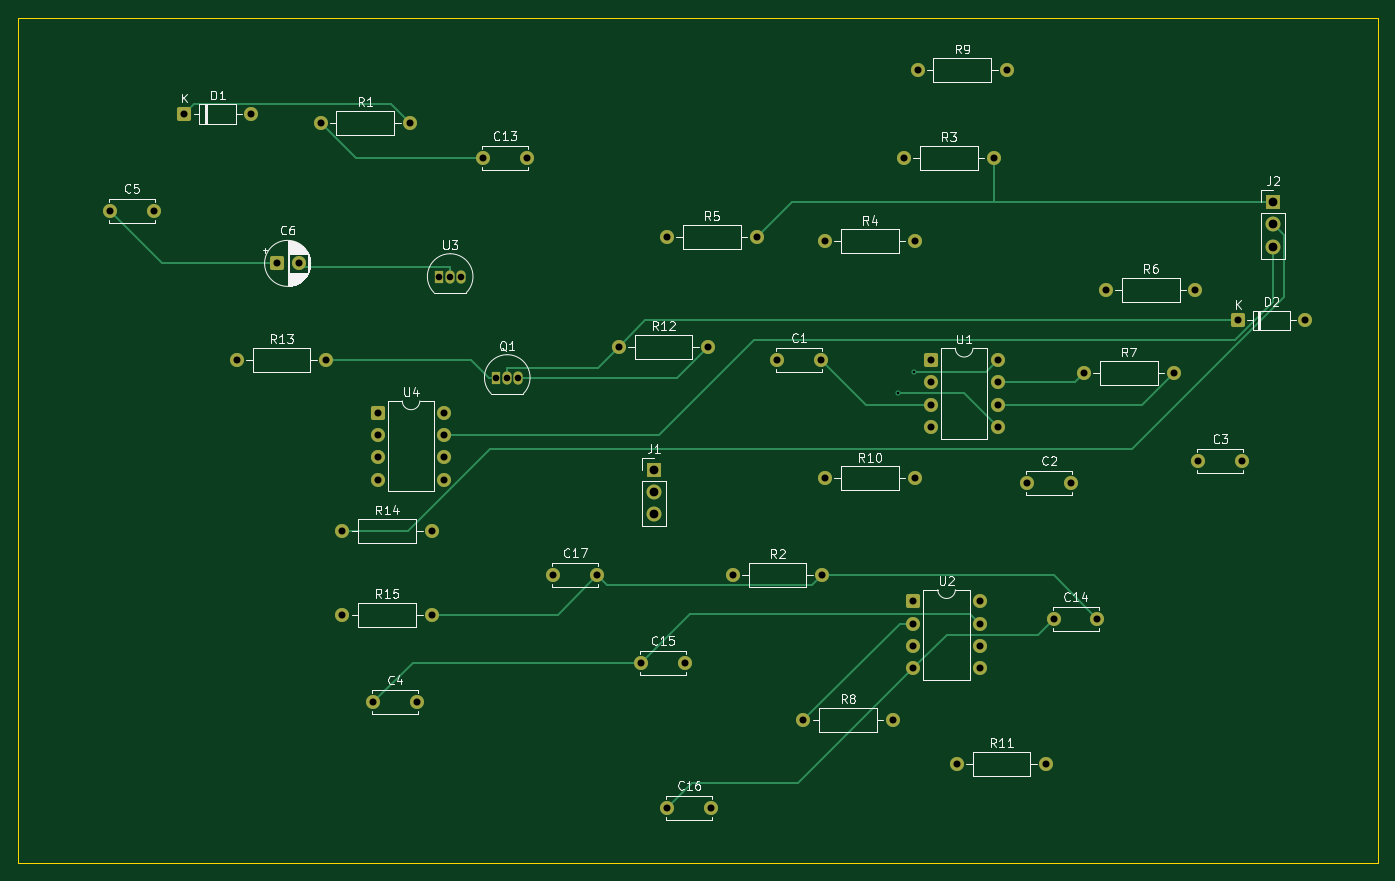
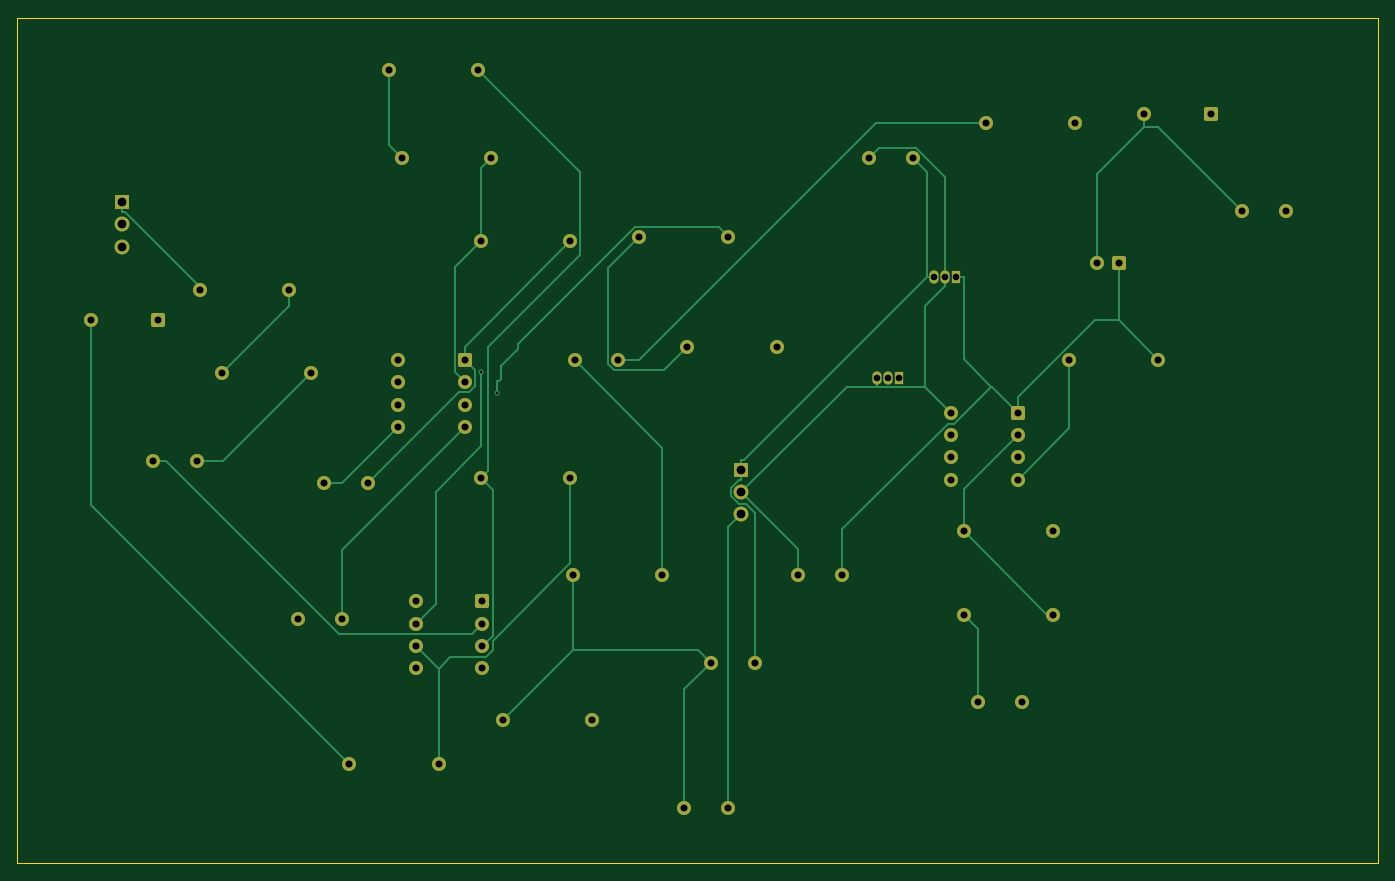
Circuit board: 8 layer files. Board 155.0 x 96.3 mm.
- bottom_copper: hrng-B_Cu.gbl (13681 bytes)
- bottom_mask: hrng-B_Mask.gbs (4197 bytes)
- bottom_silk: hrng-B_Silkscreen.gbo (450 bytes)
- outline: hrng-Edge_Cuts.gm1 (615 bytes)
- top_copper: hrng-F_Cu.gtl (10124 bytes)
- top_mask: hrng-F_Mask.gts (4197 bytes)
- top_silk: hrng-F_Silkscreen.gto (57191 bytes)
- drill: hrng.drl (1724 bytes)

=== bottom_copper: hrng-B_Cu.gbl (13681 bytes, source omitted) ===
=== bottom_mask: hrng-B_Mask.gbs ===
%TF.GenerationSoftware,KiCad,Pcbnew,10.0.5*%
%TF.CreationDate,2026-09-24T17:24:27-05:00*%
%TF.ProjectId,hrng,68726e67-2e6b-4696-9361-645f70636258,rev?*%
%TF.SameCoordinates,Original*%
%TF.FileFunction,Soldermask,Bot*%
%TF.FilePolarity,Negative*%
%FSLAX46Y46*%
G04 Gerber Fmt 4.6, Leading zero omitted, Abs format (unit mm)*
G04 Created by KiCad (PCBNEW 10.0.5) date 2026-09-24 17:24:27*
%MOMM*%
%LPD*%
G01*
G04 APERTURE LIST*
G04 Aperture macros list*
%AMRoundRect*
0 Rectangle with rounded corners*
0 $1 Rounding radius*
0 $2 $3 $4 $5 $6 $7 $8 $9 X,Y pos of 4 corners*
0 Add a 4 corners polygon primitive as box body*
4,1,4,$2,$3,$4,$5,$6,$7,$8,$9,$2,$3,0*
0 Add four circle primitives for the rounded corners*
1,1,$1+$1,$2,$3*
1,1,$1+$1,$4,$5*
1,1,$1+$1,$6,$7*
1,1,$1+$1,$8,$9*
0 Add four rect primitives between the rounded corners*
20,1,$1+$1,$2,$3,$4,$5,0*
20,1,$1+$1,$4,$5,$6,$7,0*
20,1,$1+$1,$6,$7,$8,$9,0*
20,1,$1+$1,$8,$9,$2,$3,0*%
G04 Aperture macros list end*
%ADD10C,1.600000*%
%ADD11RoundRect,0.250000X-0.550000X-0.550000X0.550000X-0.550000X0.550000X0.550000X-0.550000X0.550000X0*%
%ADD12R,1.700000X1.700000*%
%ADD13C,1.700000*%
%ADD14R,1.050000X1.500000*%
%ADD15O,1.050000X1.500000*%
G04 APERTURE END LIST*
D10*
%TO.C,C3*%
X134500000Y-50500000D03*
X139500000Y-50500000D03*
%TD*%
D11*
%TO.C,U2*%
X102000000Y-66500000D03*
D10*
X102000000Y-69040000D03*
X102000000Y-71580000D03*
X102000000Y-74120000D03*
X109620000Y-74120000D03*
X109620000Y-71580000D03*
X109620000Y-69040000D03*
X109620000Y-66500000D03*
%TD*%
%TO.C,R8*%
X89500000Y-80000000D03*
X99660000Y-80000000D03*
%TD*%
D12*
%TO.C,J1*%
X72500000Y-51500000D03*
D13*
X72500000Y-54040000D03*
X72500000Y-56580000D03*
%TD*%
D10*
%TO.C,R9*%
X102500000Y-6000000D03*
X112660000Y-6000000D03*
%TD*%
D12*
%TO.C,J2*%
X143000000Y-21000000D03*
D13*
X143000000Y-23540000D03*
X143000000Y-26080000D03*
%TD*%
D10*
%TO.C,C4*%
X40500000Y-78000000D03*
X45500000Y-78000000D03*
%TD*%
%TO.C,C16*%
X74000000Y-90000000D03*
X79000000Y-90000000D03*
%TD*%
%TO.C,R7*%
X121500000Y-40500000D03*
X131660000Y-40500000D03*
%TD*%
D11*
%TO.C,D2*%
X139000000Y-34500000D03*
D10*
X146620000Y-34500000D03*
%TD*%
D14*
%TO.C,U3*%
X48000000Y-29500000D03*
D15*
X49270000Y-29500000D03*
X50540000Y-29500000D03*
%TD*%
D10*
%TO.C,R12*%
X68500000Y-37500000D03*
X78660000Y-37500000D03*
%TD*%
%TO.C,R13*%
X25000000Y-39000000D03*
X35160000Y-39000000D03*
%TD*%
D11*
%TO.C,C6*%
X29500000Y-28000000D03*
D10*
X32000000Y-28000000D03*
%TD*%
%TO.C,R10*%
X92000000Y-52500000D03*
X102160000Y-52500000D03*
%TD*%
%TO.C,C1*%
X86500000Y-39000000D03*
X91500000Y-39000000D03*
%TD*%
%TO.C,R1*%
X34500000Y-12000000D03*
X44660000Y-12000000D03*
%TD*%
D11*
%TO.C,U4*%
X41000000Y-45000000D03*
D10*
X41000000Y-47540000D03*
X41000000Y-50080000D03*
X41000000Y-52620000D03*
X48620000Y-52620000D03*
X48620000Y-50080000D03*
X48620000Y-47540000D03*
X48620000Y-45000000D03*
%TD*%
%TO.C,R6*%
X124000000Y-31000000D03*
X134160000Y-31000000D03*
%TD*%
%TO.C,C15*%
X71000000Y-73500000D03*
X76000000Y-73500000D03*
%TD*%
D14*
%TO.C,Q1*%
X54500000Y-41000000D03*
D15*
X55770000Y-41000000D03*
X57040000Y-41000000D03*
%TD*%
D11*
%TO.C,U1*%
X104000000Y-39000000D03*
D10*
X104000000Y-41540000D03*
X104000000Y-44080000D03*
X104000000Y-46620000D03*
X111620000Y-46620000D03*
X111620000Y-44080000D03*
X111620000Y-41540000D03*
X111620000Y-39000000D03*
%TD*%
%TO.C,R15*%
X37000000Y-68000000D03*
X47160000Y-68000000D03*
%TD*%
%TO.C,C14*%
X118000000Y-68500000D03*
X123000000Y-68500000D03*
%TD*%
D11*
%TO.C,D1*%
X19000000Y-11000000D03*
D10*
X26620000Y-11000000D03*
%TD*%
%TO.C,C2*%
X115000000Y-53000000D03*
X120000000Y-53000000D03*
%TD*%
%TO.C,C17*%
X61000000Y-63500000D03*
X66000000Y-63500000D03*
%TD*%
%TO.C,R4*%
X92000000Y-25500000D03*
X102160000Y-25500000D03*
%TD*%
%TO.C,R3*%
X101000000Y-16000000D03*
X111160000Y-16000000D03*
%TD*%
%TO.C,R11*%
X107000000Y-85000000D03*
X117160000Y-85000000D03*
%TD*%
%TO.C,R5*%
X74000000Y-25000000D03*
X84160000Y-25000000D03*
%TD*%
%TO.C,R14*%
X37000000Y-58500000D03*
X47160000Y-58500000D03*
%TD*%
%TO.C,R2*%
X81500000Y-63500000D03*
X91660000Y-63500000D03*
%TD*%
%TO.C,C13*%
X53000000Y-16000000D03*
X58000000Y-16000000D03*
%TD*%
%TO.C,C5*%
X10500000Y-22000000D03*
X15500000Y-22000000D03*
%TD*%
M02*

=== bottom_silk: hrng-B_Silkscreen.gbo ===
%TF.GenerationSoftware,KiCad,Pcbnew,10.0.5*%
%TF.CreationDate,2026-09-24T17:24:27-05:00*%
%TF.ProjectId,hrng,68726e67-2e6b-4696-9361-645f70636258,rev?*%
%TF.SameCoordinates,Original*%
%TF.FileFunction,Legend,Bot*%
%TF.FilePolarity,Positive*%
%FSLAX46Y46*%
G04 Gerber Fmt 4.6, Leading zero omitted, Abs format (unit mm)*
G04 Created by KiCad (PCBNEW 10.0.5) date 2026-09-24 17:24:27*
%MOMM*%
%LPD*%
G01*
G04 APERTURE LIST*
G04 APERTURE END LIST*
M02*

=== outline: hrng-Edge_Cuts.gm1 ===
%TF.GenerationSoftware,KiCad,Pcbnew,10.0.5*%
%TF.CreationDate,2026-09-24T17:24:27-05:00*%
%TF.ProjectId,hrng,68726e67-2e6b-4696-9361-645f70636258,rev?*%
%TF.SameCoordinates,Original*%
%TF.FileFunction,Profile,NP*%
%FSLAX46Y46*%
G04 Gerber Fmt 4.6, Leading zero omitted, Abs format (unit mm)*
G04 Created by KiCad (PCBNEW 10.0.5) date 2026-09-24 17:24:27*
%MOMM*%
%LPD*%
G01*
G04 APERTURE LIST*
%TA.AperFunction,Profile*%
%ADD10C,0.150000*%
%TD*%
G04 APERTURE END LIST*
D10*
X0Y0D02*
X154958333Y0D01*
X0Y-96348250D02*
X0Y0D01*
X154958333Y0D02*
X154958333Y-96348250D01*
X154958333Y-96348250D02*
X0Y-96348250D01*
M02*

=== top_copper: hrng-F_Cu.gtl (10124 bytes, source omitted) ===
=== top_mask: hrng-F_Mask.gts ===
%TF.GenerationSoftware,KiCad,Pcbnew,10.0.5*%
%TF.CreationDate,2026-09-24T17:24:27-05:00*%
%TF.ProjectId,hrng,68726e67-2e6b-4696-9361-645f70636258,rev?*%
%TF.SameCoordinates,Original*%
%TF.FileFunction,Soldermask,Top*%
%TF.FilePolarity,Negative*%
%FSLAX46Y46*%
G04 Gerber Fmt 4.6, Leading zero omitted, Abs format (unit mm)*
G04 Created by KiCad (PCBNEW 10.0.5) date 2026-09-24 17:24:27*
%MOMM*%
%LPD*%
G01*
G04 APERTURE LIST*
G04 Aperture macros list*
%AMRoundRect*
0 Rectangle with rounded corners*
0 $1 Rounding radius*
0 $2 $3 $4 $5 $6 $7 $8 $9 X,Y pos of 4 corners*
0 Add a 4 corners polygon primitive as box body*
4,1,4,$2,$3,$4,$5,$6,$7,$8,$9,$2,$3,0*
0 Add four circle primitives for the rounded corners*
1,1,$1+$1,$2,$3*
1,1,$1+$1,$4,$5*
1,1,$1+$1,$6,$7*
1,1,$1+$1,$8,$9*
0 Add four rect primitives between the rounded corners*
20,1,$1+$1,$2,$3,$4,$5,0*
20,1,$1+$1,$4,$5,$6,$7,0*
20,1,$1+$1,$6,$7,$8,$9,0*
20,1,$1+$1,$8,$9,$2,$3,0*%
G04 Aperture macros list end*
%ADD10C,1.600000*%
%ADD11RoundRect,0.250000X-0.550000X-0.550000X0.550000X-0.550000X0.550000X0.550000X-0.550000X0.550000X0*%
%ADD12R,1.700000X1.700000*%
%ADD13C,1.700000*%
%ADD14R,1.050000X1.500000*%
%ADD15O,1.050000X1.500000*%
G04 APERTURE END LIST*
D10*
%TO.C,C3*%
X134500000Y-50500000D03*
X139500000Y-50500000D03*
%TD*%
D11*
%TO.C,U2*%
X102000000Y-66500000D03*
D10*
X102000000Y-69040000D03*
X102000000Y-71580000D03*
X102000000Y-74120000D03*
X109620000Y-74120000D03*
X109620000Y-71580000D03*
X109620000Y-69040000D03*
X109620000Y-66500000D03*
%TD*%
%TO.C,R8*%
X89500000Y-80000000D03*
X99660000Y-80000000D03*
%TD*%
D12*
%TO.C,J1*%
X72500000Y-51500000D03*
D13*
X72500000Y-54040000D03*
X72500000Y-56580000D03*
%TD*%
D10*
%TO.C,R9*%
X102500000Y-6000000D03*
X112660000Y-6000000D03*
%TD*%
D12*
%TO.C,J2*%
X143000000Y-21000000D03*
D13*
X143000000Y-23540000D03*
X143000000Y-26080000D03*
%TD*%
D10*
%TO.C,C4*%
X40500000Y-78000000D03*
X45500000Y-78000000D03*
%TD*%
%TO.C,C16*%
X74000000Y-90000000D03*
X79000000Y-90000000D03*
%TD*%
%TO.C,R7*%
X121500000Y-40500000D03*
X131660000Y-40500000D03*
%TD*%
D11*
%TO.C,D2*%
X139000000Y-34500000D03*
D10*
X146620000Y-34500000D03*
%TD*%
D14*
%TO.C,U3*%
X48000000Y-29500000D03*
D15*
X49270000Y-29500000D03*
X50540000Y-29500000D03*
%TD*%
D10*
%TO.C,R12*%
X68500000Y-37500000D03*
X78660000Y-37500000D03*
%TD*%
%TO.C,R13*%
X25000000Y-39000000D03*
X35160000Y-39000000D03*
%TD*%
D11*
%TO.C,C6*%
X29500000Y-28000000D03*
D10*
X32000000Y-28000000D03*
%TD*%
%TO.C,R10*%
X92000000Y-52500000D03*
X102160000Y-52500000D03*
%TD*%
%TO.C,C1*%
X86500000Y-39000000D03*
X91500000Y-39000000D03*
%TD*%
%TO.C,R1*%
X34500000Y-12000000D03*
X44660000Y-12000000D03*
%TD*%
D11*
%TO.C,U4*%
X41000000Y-45000000D03*
D10*
X41000000Y-47540000D03*
X41000000Y-50080000D03*
X41000000Y-52620000D03*
X48620000Y-52620000D03*
X48620000Y-50080000D03*
X48620000Y-47540000D03*
X48620000Y-45000000D03*
%TD*%
%TO.C,R6*%
X124000000Y-31000000D03*
X134160000Y-31000000D03*
%TD*%
%TO.C,C15*%
X71000000Y-73500000D03*
X76000000Y-73500000D03*
%TD*%
D14*
%TO.C,Q1*%
X54500000Y-41000000D03*
D15*
X55770000Y-41000000D03*
X57040000Y-41000000D03*
%TD*%
D11*
%TO.C,U1*%
X104000000Y-39000000D03*
D10*
X104000000Y-41540000D03*
X104000000Y-44080000D03*
X104000000Y-46620000D03*
X111620000Y-46620000D03*
X111620000Y-44080000D03*
X111620000Y-41540000D03*
X111620000Y-39000000D03*
%TD*%
%TO.C,R15*%
X37000000Y-68000000D03*
X47160000Y-68000000D03*
%TD*%
%TO.C,C14*%
X118000000Y-68500000D03*
X123000000Y-68500000D03*
%TD*%
D11*
%TO.C,D1*%
X19000000Y-11000000D03*
D10*
X26620000Y-11000000D03*
%TD*%
%TO.C,C2*%
X115000000Y-53000000D03*
X120000000Y-53000000D03*
%TD*%
%TO.C,C17*%
X61000000Y-63500000D03*
X66000000Y-63500000D03*
%TD*%
%TO.C,R4*%
X92000000Y-25500000D03*
X102160000Y-25500000D03*
%TD*%
%TO.C,R3*%
X101000000Y-16000000D03*
X111160000Y-16000000D03*
%TD*%
%TO.C,R11*%
X107000000Y-85000000D03*
X117160000Y-85000000D03*
%TD*%
%TO.C,R5*%
X74000000Y-25000000D03*
X84160000Y-25000000D03*
%TD*%
%TO.C,R14*%
X37000000Y-58500000D03*
X47160000Y-58500000D03*
%TD*%
%TO.C,R2*%
X81500000Y-63500000D03*
X91660000Y-63500000D03*
%TD*%
%TO.C,C13*%
X53000000Y-16000000D03*
X58000000Y-16000000D03*
%TD*%
%TO.C,C5*%
X10500000Y-22000000D03*
X15500000Y-22000000D03*
%TD*%
M02*

=== top_silk: hrng-F_Silkscreen.gto (57191 bytes, source omitted) ===
=== drill: hrng.drl ===
M48
; DRILL file KiCad 10.0.5 date 2026-09-24T17:24:28
; FORMAT={-:-/ absolute / metric / decimal}
; #@! TF.CreationDate,2026-09-24T17:24:28-05:00
; #@! TF.GenerationSoftware,Kicad,Pcbnew,10.0.5
; #@! TF.FileFunction,MixedPlating,1,2
FMAT,2
METRIC
; #@! TA.AperFunction,Plated,PTH,ViaDrill
T1C0.300
; #@! TA.AperFunction,Plated,PTH,ComponentDrill
T2C0.750
; #@! TA.AperFunction,Plated,PTH,ComponentDrill
T3C0.800
; #@! TA.AperFunction,Plated,PTH,ComponentDrill
T4C1.000
%
G90
G05
T1
X100.292Y-42.81
X102.13Y-40.334
T2
X48.0Y-29.5
X49.27Y-29.5
X50.54Y-29.5
X54.5Y-41.0
X55.77Y-41.0
X57.04Y-41.0
T3
X10.5Y-22.0
X15.5Y-22.0
X19.0Y-11.0
X25.0Y-39.0
X26.62Y-11.0
X29.5Y-28.0
X32.0Y-28.0
X34.5Y-12.0
X35.16Y-39.0
X37.0Y-58.5
X37.0Y-68.0
X40.5Y-78.0
X41.0Y-45.0
X41.0Y-47.54
X41.0Y-50.08
X41.0Y-52.62
X44.66Y-12.0
X45.5Y-78.0
X47.16Y-58.5
X47.16Y-68.0
X48.62Y-45.0
X48.62Y-47.54
X48.62Y-50.08
X48.62Y-52.62
X53.0Y-16.0
X58.0Y-16.0
X61.0Y-63.5
X66.0Y-63.5
X68.5Y-37.5
X71.0Y-73.5
X74.0Y-25.0
X74.0Y-90.0
X76.0Y-73.5
X78.66Y-37.5
X79.0Y-90.0
X81.5Y-63.5
X84.16Y-25.0
X86.5Y-39.0
X89.5Y-80.0
X91.5Y-39.0
X91.66Y-63.5
X92.0Y-25.5
X92.0Y-52.5
X99.66Y-80.0
X101.0Y-16.0
X102.0Y-66.5
X102.0Y-69.04
X102.0Y-71.58
X102.0Y-74.12
X102.16Y-25.5
X102.16Y-52.5
X102.5Y-6.0
X104.0Y-39.0
X104.0Y-41.54
X104.0Y-44.08
X104.0Y-46.62
X107.0Y-85.0
X109.62Y-66.5
X109.62Y-69.04
X109.62Y-71.58
X109.62Y-74.12
X111.16Y-16.0
X111.62Y-39.0
X111.62Y-41.54
X111.62Y-44.08
X111.62Y-46.62
X112.66Y-6.0
X115.0Y-53.0
X117.16Y-85.0
X118.0Y-68.5
X120.0Y-53.0
X121.5Y-40.5
X123.0Y-68.5
X124.0Y-31.0
X131.66Y-40.5
X134.16Y-31.0
X134.5Y-50.5
X139.0Y-34.5
X139.5Y-50.5
X146.62Y-34.5
T4
X72.5Y-51.5
X72.5Y-54.04
X72.5Y-56.58
X143.0Y-21.0
X143.0Y-23.54
X143.0Y-26.08
M30
